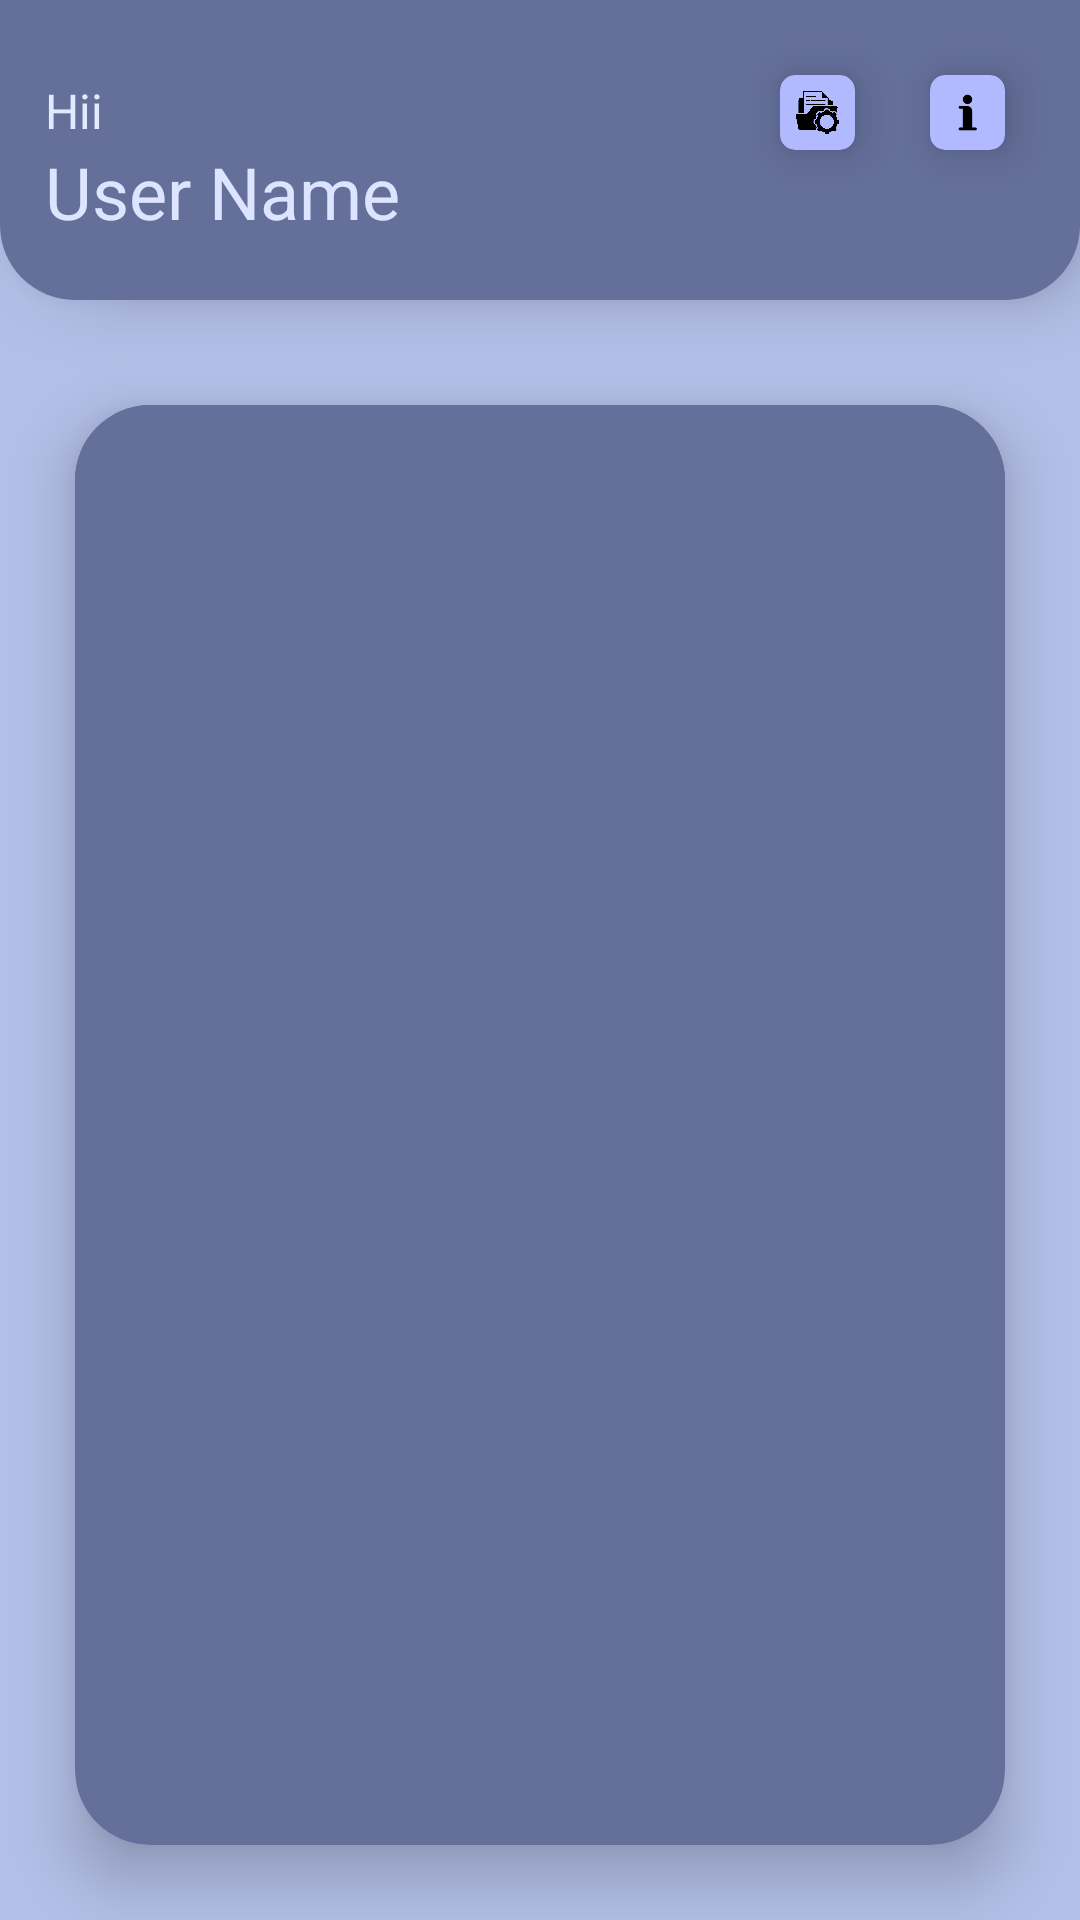

This screen was rendered from an Android layout file. Write that file and the resources it references.
<!-- AndroidManifest.xml: application theme Theme.DataEncryption -->
<!-- res/layout/activity_home_page2.xml -->
<androidx.constraintlayout.widget.ConstraintLayout
    xmlns:android="http://schemas.android.com/apk/res/android"
    xmlns:app="http://schemas.android.com/apk/res-auto"
    xmlns:tools="http://schemas.android.com/tools"
    android:id="@+id/main"
    android:background="#B3BFE7"
    android:layout_width="match_parent"
    android:layout_height="match_parent"
    tools:context=".home_page_2">

    <androidx.constraintlayout.widget.ConstraintLayout
        android:id="@+id/constraintLayout"
        android:layout_width="match_parent"
        android:layout_height="100dp"
        android:background="@drawable/background_top"
        android:elevation="12dp"
        app:layout_constraintEnd_toEndOf="parent"
        app:layout_constraintStart_toStartOf="parent"
        app:layout_constraintTop_toTopOf="parent">

        
        <TextView
            android:layout_width="wrap_content"
            android:layout_height="wrap_content"
            android:layout_marginStart="15dp"
            android:text="Hii"
            android:textColor="#E2EAFF"
            android:textSize="16sp"
            app:layout_constraintBottom_toTopOf="@+id/user_name"
            app:layout_constraintStart_toStartOf="parent" />

        <TextView
            android:id="@+id/user_name"
            android:layout_width="wrap_content"
            android:layout_height="wrap_content"
            android:layout_marginStart="15dp"
            android:layout_marginBottom="20dp"
            android:text="User Name"
            android:textColor="#DCE4FF"
            android:textSize="24sp"
            app:layout_constraintBottom_toBottomOf="parent"
            app:layout_constraintStart_toStartOf="parent" />

        <androidx.cardview.widget.CardView
            android:id="@+id/i_btn"
            android:layout_width="25sp"
            android:layout_height="25sp"
            android:layout_marginTop="25dp"
            android:layout_marginEnd="25dp"
            app:cardBackgroundColor="#B1BAFF"
            app:cardCornerRadius="5dp"
            app:cardElevation="8dp"
            app:layout_constraintEnd_toEndOf="parent"
            app:layout_constraintTop_toTopOf="parent">

            <androidx.constraintlayout.widget.ConstraintLayout
                android:layout_width="match_parent"
                android:layout_height="match_parent">

                <ImageView
                    android:layout_width="match_parent"
                    android:layout_height="match_parent"
                    android:layout_marginStart="5dp"
                    android:layout_marginTop="5dp"
                    android:layout_marginEnd="5dp"
                    android:layout_marginBottom="5dp"
                    android:src="@drawable/i_icon"
                    app:layout_constraintBottom_toBottomOf="parent"
                    app:layout_constraintEnd_toEndOf="parent"
                    app:layout_constraintStart_toStartOf="parent"
                    app:layout_constraintTop_toTopOf="parent" />

            </androidx.constraintlayout.widget.ConstraintLayout>

        </androidx.cardview.widget.CardView>

        <androidx.cardview.widget.CardView
            android:id="@+id/fileManager_btn"
            android:layout_width="25sp"
            android:layout_height="25sp"
            android:layout_marginTop="25dp"
            android:layout_marginEnd="25dp"
            app:cardBackgroundColor="#B1BAFF"
            app:cardCornerRadius="5dp"
            app:cardElevation="8dp"
            app:layout_constraintEnd_toStartOf="@id/i_btn"
            app:layout_constraintTop_toTopOf="parent">

            <androidx.constraintlayout.widget.ConstraintLayout
                android:layout_width="match_parent"
                android:layout_height="match_parent">

                <ImageView
                    android:layout_width="match_parent"
                    android:layout_height="match_parent"
                    android:layout_marginStart="5dp"
                    android:layout_marginTop="5dp"
                    android:layout_marginEnd="5dp"
                    android:layout_marginBottom="5dp"
                    android:src="@drawable/filemanager"
                    app:layout_constraintBottom_toBottomOf="parent"
                    app:layout_constraintEnd_toEndOf="parent"
                    app:layout_constraintStart_toStartOf="parent"
                    app:layout_constraintTop_toTopOf="parent" />

            </androidx.constraintlayout.widget.ConstraintLayout>

        </androidx.cardview.widget.CardView>

    </androidx.constraintlayout.widget.ConstraintLayout>

    <androidx.cardview.widget.CardView
        android:id="@+id/cardView4"
        android:layout_width="match_parent"
        android:layout_height="match_parent"
        android:layout_marginStart="25dp"
        android:layout_marginTop="135dp"
        android:layout_marginEnd="25dp"
        android:layout_marginBottom="25dp"
        app:cardBackgroundColor="#646F9A"
        app:cardCornerRadius="25dp"
        app:cardElevation="12dp"
        app:layout_constraintBottom_toBottomOf="parent"
        app:layout_constraintEnd_toEndOf="parent"
        app:layout_constraintStart_toStartOf="parent">

        <androidx.constraintlayout.widget.ConstraintLayout
            android:layout_width="match_parent"
            android:layout_height="match_parent">

            <RelativeLayout
                android:layout_width="match_parent"
                android:layout_height="match_parent"
                app:layout_constraintBottom_toBottomOf="parent"
                app:layout_constraintEnd_toEndOf="parent"
                app:layout_constraintStart_toStartOf="parent"
                app:layout_constraintTop_toTopOf="parent">

                <com.google.android.material.tabs.TabLayout
                    android:id="@+id/tab_layout"
                    android:layout_width="match_parent"
                    android:layout_height="wrap_content"
                    android:layout_alignParentTop="true"
                    android:background="#646F9A"
                    app:tabGravity="fill"
                    app:tabMode="fixed" />

                <androidx.viewpager2.widget.ViewPager2
                    android:id="@+id/view_pager"
                    android:layout_width="match_parent"
                    android:layout_height="match_parent"
                    android:layout_below="@id/tab_layout" />

            </RelativeLayout>

        </androidx.constraintlayout.widget.ConstraintLayout>

    </androidx.cardview.widget.CardView>

</androidx.constraintlayout.widget.ConstraintLayout>
<!-- resources referenced by this layout -->
<resources>
  <!-- drawable background_top (drawable) -->
  <shape xmlns:android="http://schemas.android.com/apk/res/android"
      android:shape="rectangle">
  
      <gradient
          android:angle="350"
          android:startColor="#646F9A"
          android:endColor="#646F9A"
          android:type="linear"/>
  
      <corners
          android:bottomLeftRadius="25dp"
          android:bottomRightRadius="25dp"
          android:topLeftRadius="0dp"
          android:topRightRadius="0dp"/>
  
  </shape>
  <!-- drawable filemanager: png bitmap (drawable, 14542 bytes) -->
  <!-- drawable i_icon: png bitmap (drawable, 764 bytes) -->
  <style name="Theme.DataEncryption" parent="Base.Theme.DataEncryption" />
  <style name="Base.Theme.DataEncryption" parent="Theme.Material3.DayNight.NoActionBar">
          
          
      </style>
</resources>
